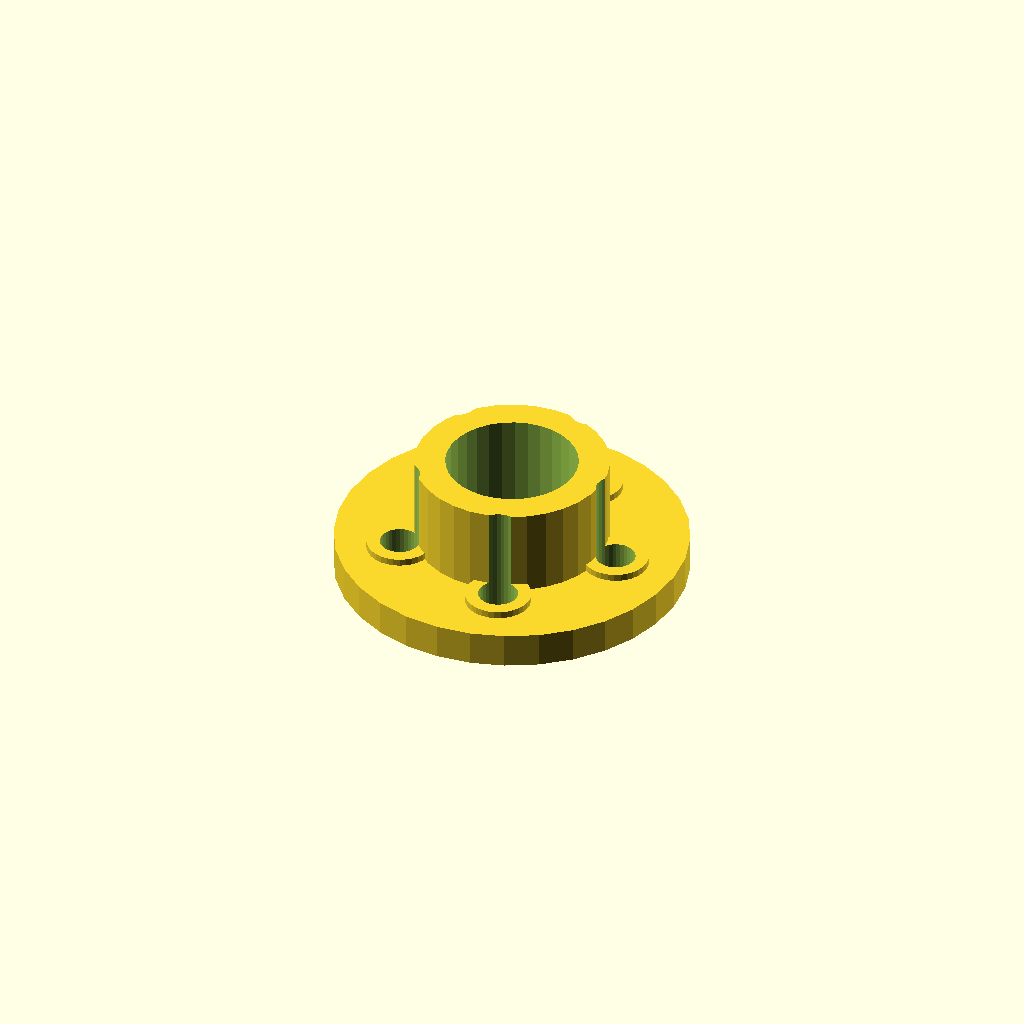
Cell 1: the model at its default parameters.
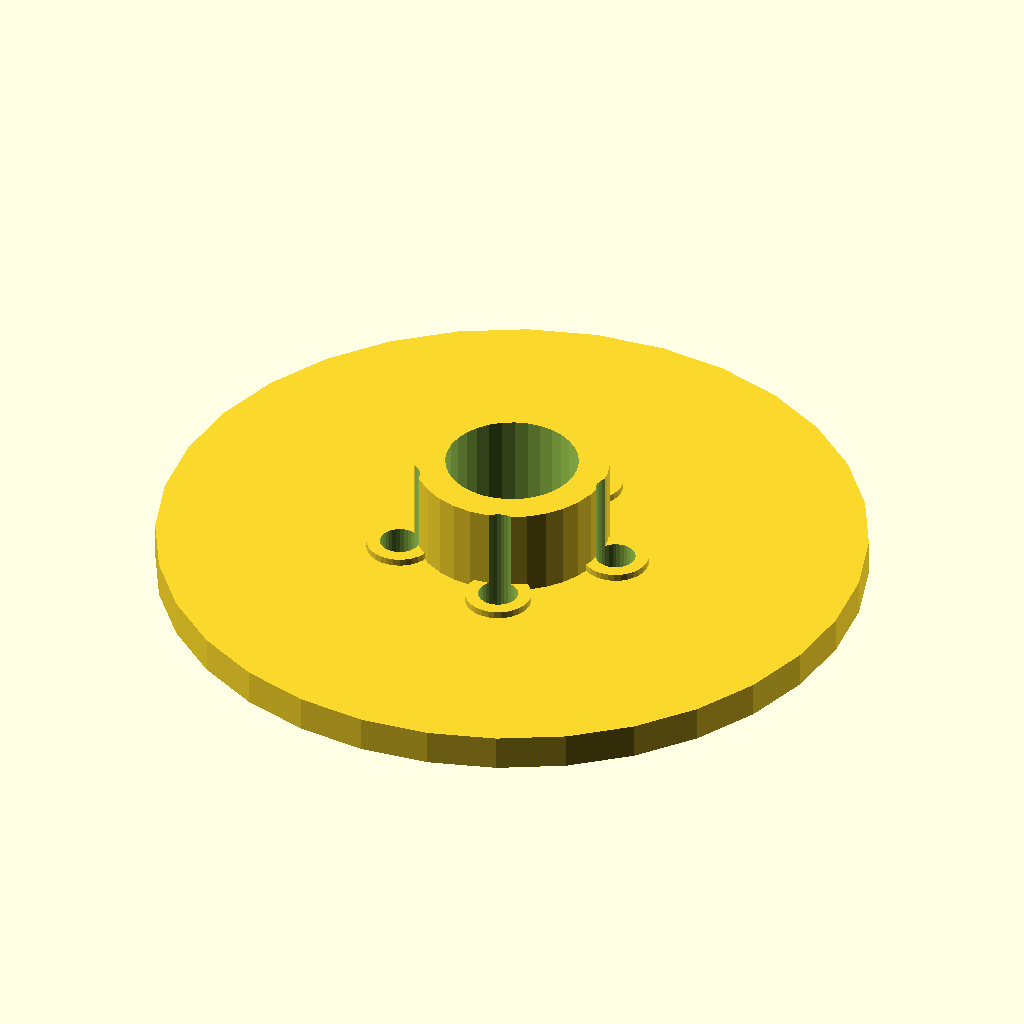
Cell 2: flange_d = 160 (everything else at default).
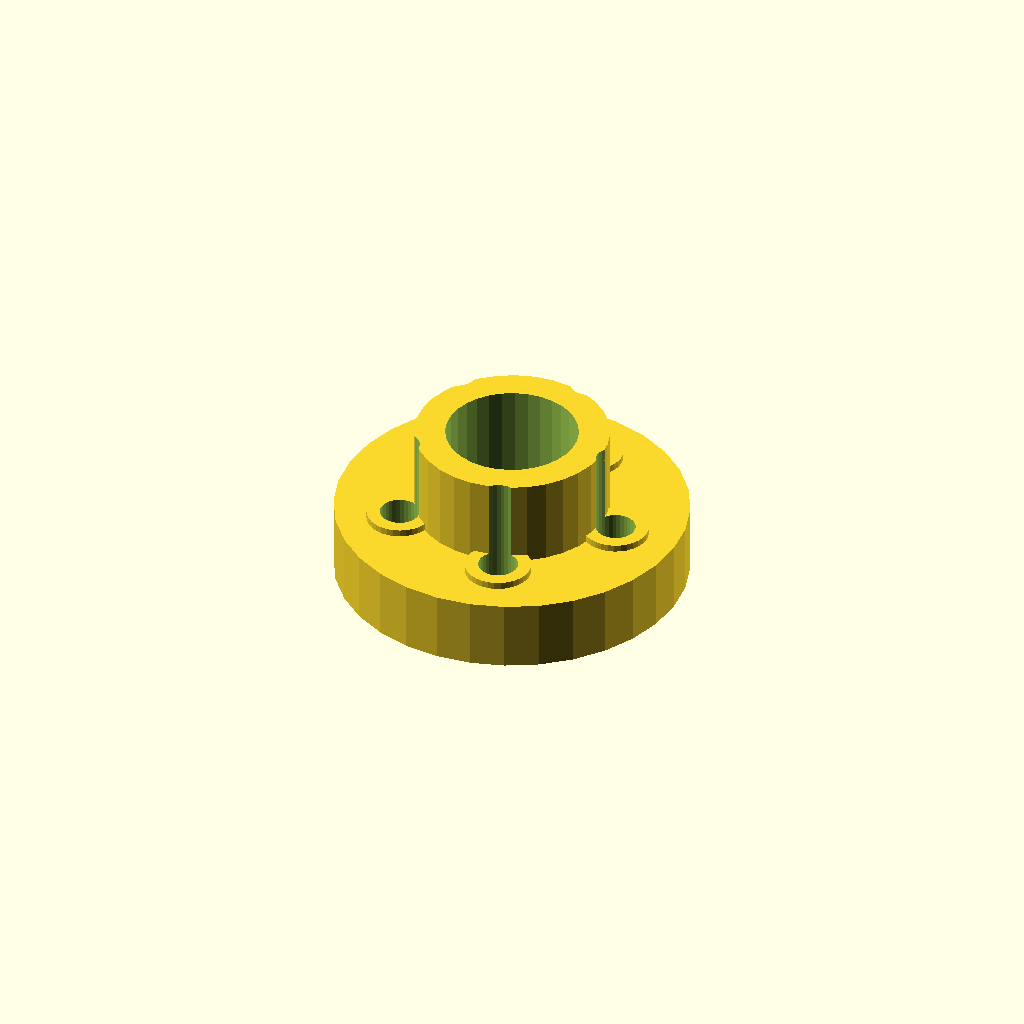
Cell 3: flange_t = 16 (everything else at default).
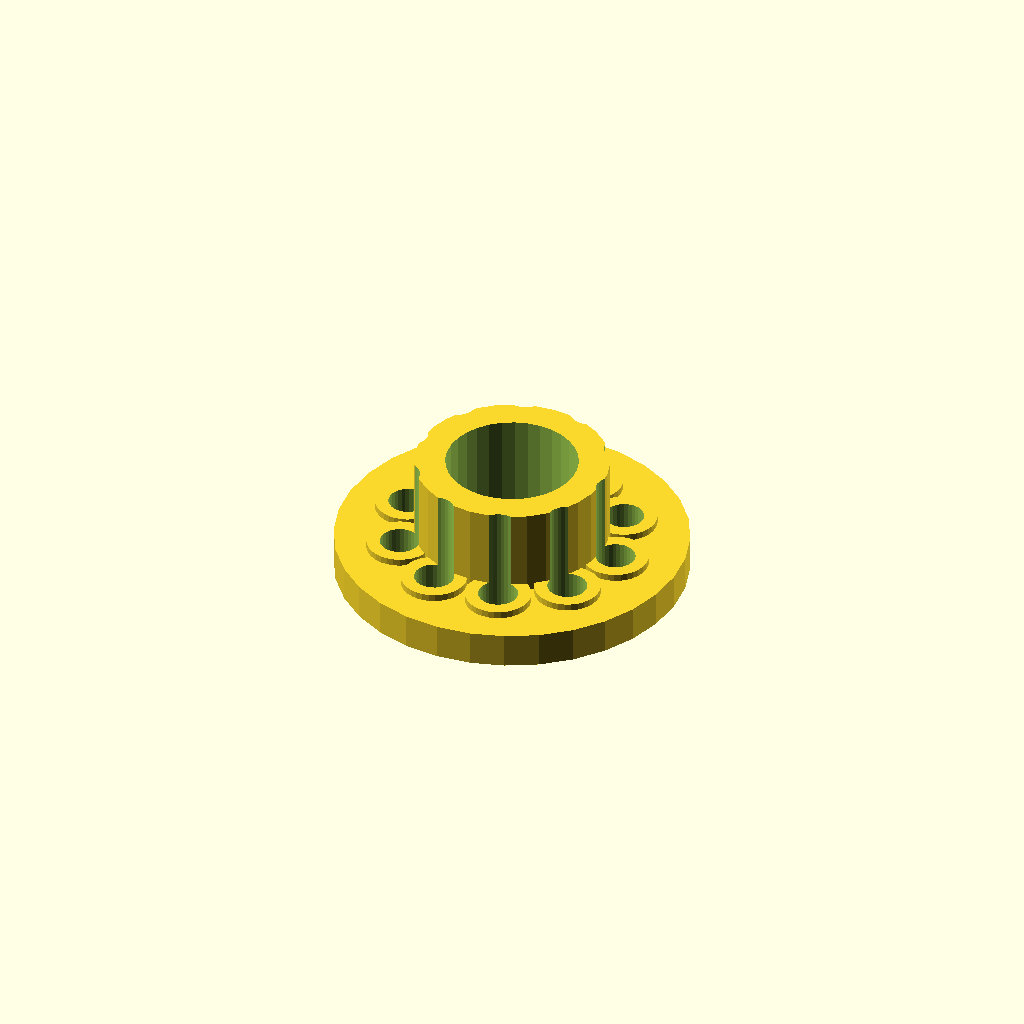
Cell 4 — bolts set to 10, the other parameters unchanged.
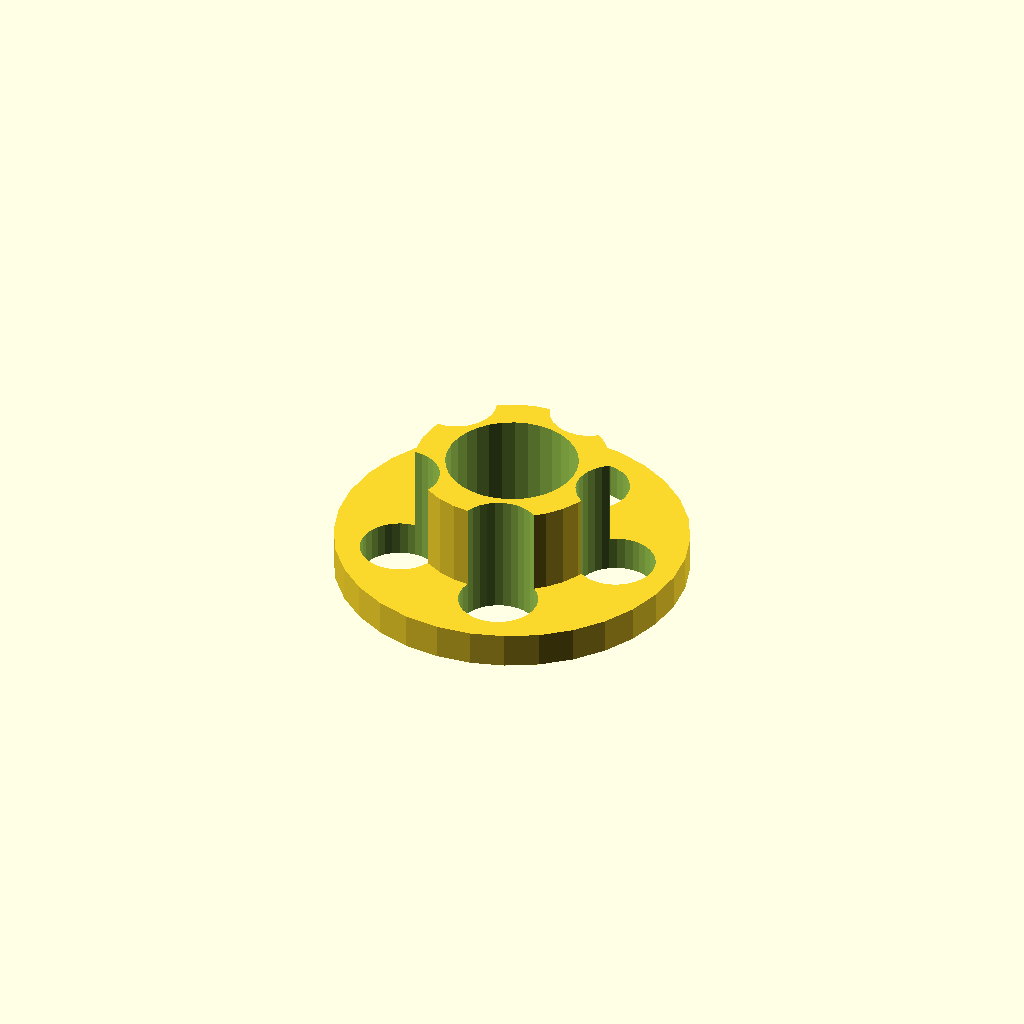
Cell 5: bolt_d = 18 (everything else at default).
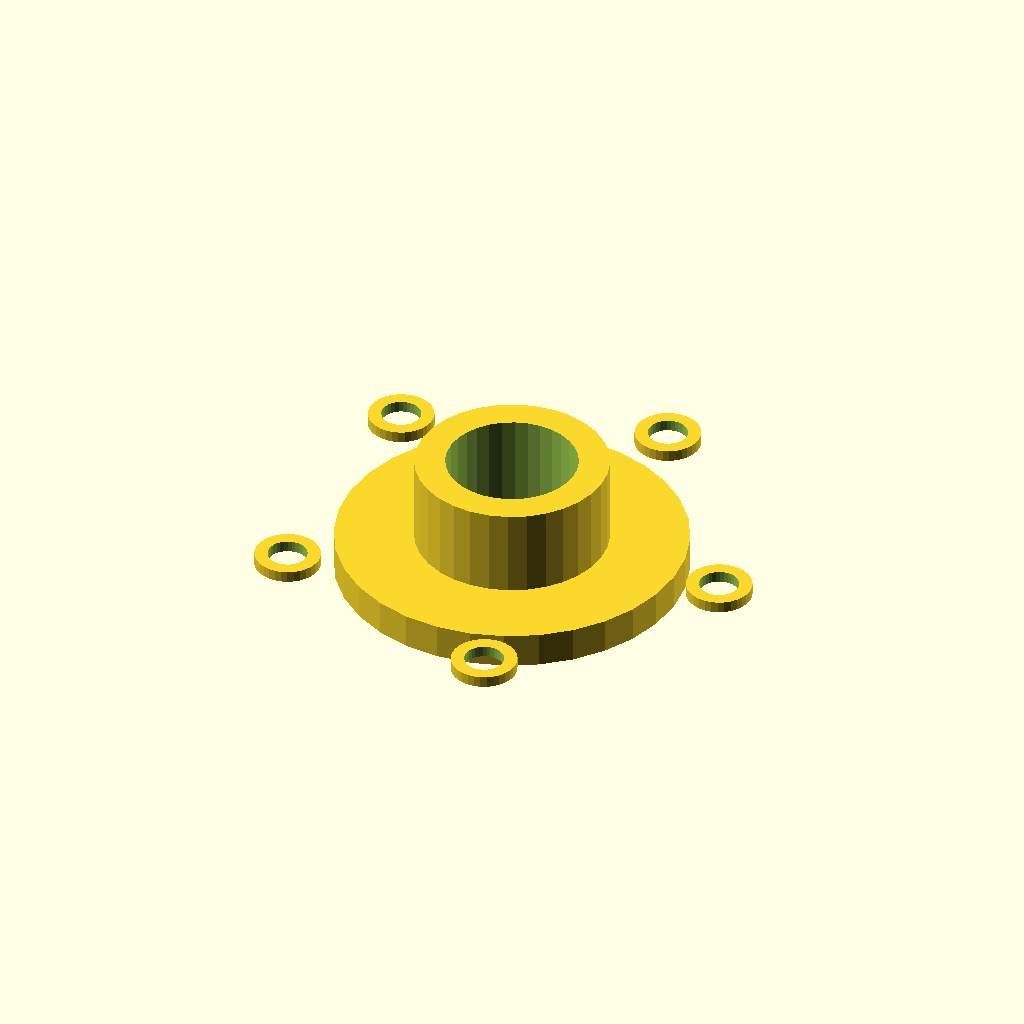
Cell 6: bolt_r = 51.2 (everything else at default).
One fixed orthographic camera (rotation 55°, 0°, 25°; colour scheme Cornfield) for every cell.
Source of the model, optional_data/data/gen2/flanges/part_0024.scad:
$fn = 32;

// ----------------------------------------------------------------------
// Bolt-circle flange: 80 mm outside, 5 bolt holes, bore 30 mm
// ----------------------------------------------------------------------

// --- parameters (mm) ---
flange_d = 80;            // flange outside diameter
flange_t = 8;             // flange thickness
bolts = 5;                // number of bolt holes
bolt_d = 9;               // bolt clearance
bolt_r = 25.6;            // bolt circle radius
bore_d = 30;              // centre bore
hub_d = 44;               // raised hub diameter
hub_h = 20;               // raised hub height
spot_d = 15;              // spot faced bosses
spot_h = 1.6;             // spot face height

module body() {
  cylinder(h = flange_t, d = flange_d);
  /* raised hub, sunk 1 mm into the flange */
  translate([0, 0, flange_t - 1]) cylinder(h = hub_h + 1, d = hub_d);
  /* spot faced pads under the bolt heads */
  for (i = [0 : bolts - 1]) rotate([0, 0, i * 360 / bolts]) translate([bolt_r, 0, flange_t - 1]) cylinder(h = spot_h + 1, d = spot_d);
}

difference() {
  body();
  /* bolt circle */
  for (i = [0 : bolts - 1]) rotate([0, 0, i * 360 / bolts]) translate([bolt_r, 0, -1]) cylinder(h = flange_t + hub_h + 3, d = bolt_d);
  translate([0, 0, -1]) cylinder(h = flange_t + hub_h + 3, d = bore_d);
}
Parameter table extracted from the source (name, type, default, range or options):
flange_d: number, default 80
flange_t: number, default 8
bolts: number, default 5
bolt_d: number, default 9
bolt_r: number, default 25.6
bore_d: number, default 30
hub_d: number, default 44
hub_h: number, default 20
spot_d: number, default 15
spot_h: number, default 1.6
